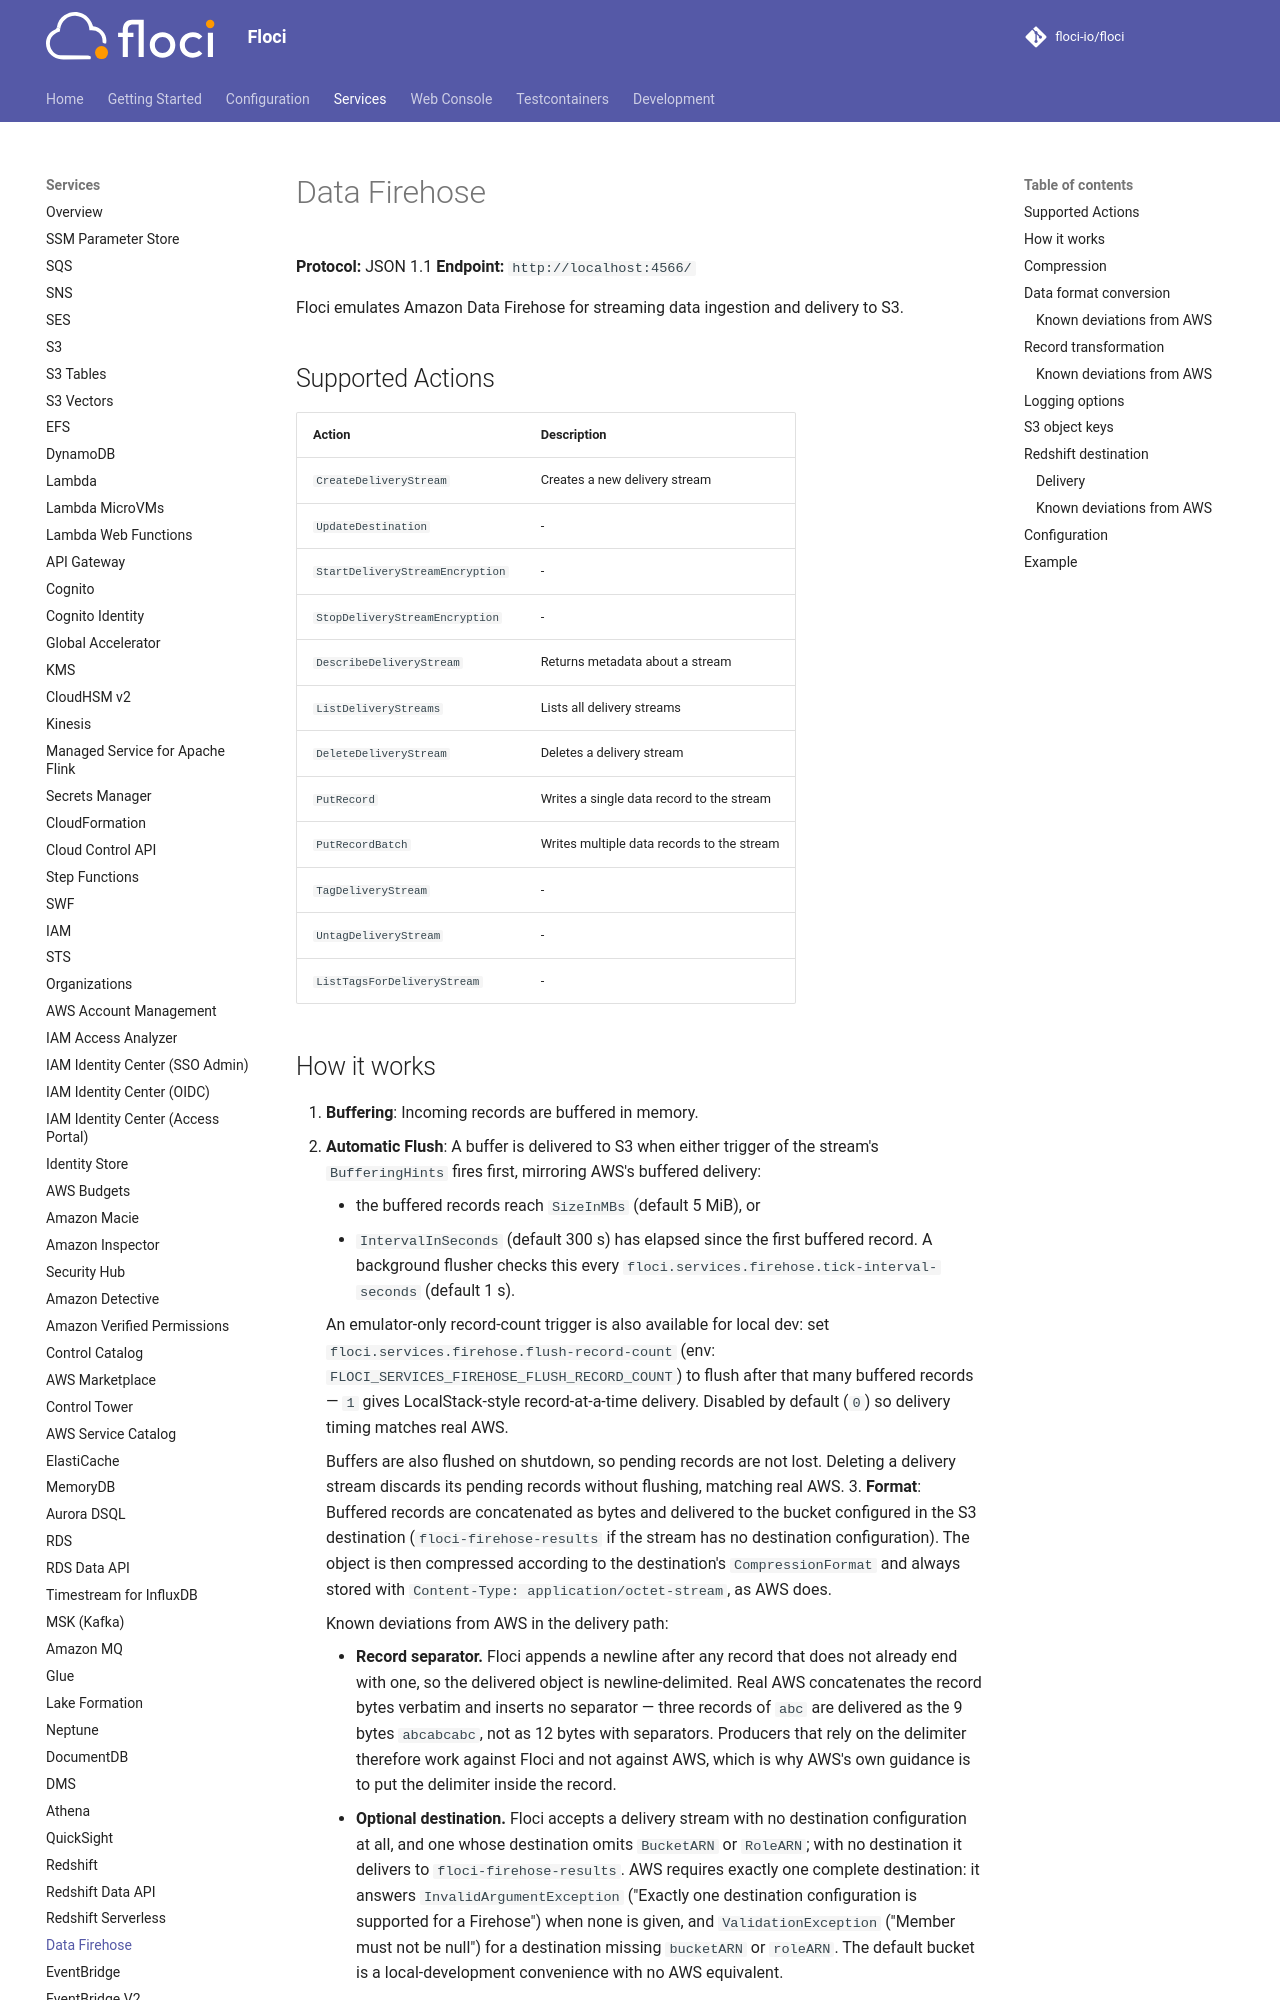

repository: 4Raisan/floci · page: services/firehose/index.html · generator: mkdocs

# Data Firehose

**Protocol:** JSON 1.1
**Endpoint:** `http://localhost:4566/`

Floci emulates Amazon Data Firehose for streaming data ingestion and delivery to S3.

## Supported Actions

<!-- floci:actions:start -->
| Action | Description |
| --- | --- |
| `CreateDeliveryStream` | Creates a new delivery stream |
| `UpdateDestination` | - |
| `StartDeliveryStreamEncryption` | - |
| `StopDeliveryStreamEncryption` | - |
| `DescribeDeliveryStream` | Returns metadata about a stream |
| `ListDeliveryStreams` | Lists all delivery streams |
| `DeleteDeliveryStream` | Deletes a delivery stream |
| `PutRecord` | Writes a single data record to the stream |
| `PutRecordBatch` | Writes multiple data records to the stream |
| `TagDeliveryStream` | - |
| `UntagDeliveryStream` | - |
| `ListTagsForDeliveryStream` | - |
<!-- floci:actions:end -->

## How it works

1. **Buffering**: Incoming records are buffered in memory.
2. **Automatic Flush**: A buffer is delivered to S3 when either trigger of the stream's `BufferingHints` fires first, mirroring AWS's buffered delivery:
    - the buffered records reach `SizeInMBs` (default 5 MiB), or
    - `IntervalInSeconds` (default 300 s) has elapsed since the first buffered record. A background flusher checks this every `floci.services.firehose.tick-interval-seconds` (default 1 s).

    An emulator-only record-count trigger is also available for local dev: set `floci.services.firehose.flush-record-count` (env: `FLOCI_SERVICES_FIREHOSE_FLUSH_RECORD_COUNT`) to flush after that many buffered records — `1` gives LocalStack-style record-at-a-time delivery. Disabled by default (`0`) so delivery timing matches real AWS.

    Buffers are also flushed on shutdown, so pending records are not lost. Deleting a delivery stream discards its pending records without flushing, matching real AWS.
3. **Format**: Buffered records are concatenated as bytes and delivered to the bucket configured in the S3 destination (`floci-firehose-results` if the stream has no destination configuration). The object is then compressed according to the destination's `CompressionFormat` and always stored with `Content-Type: application/octet-stream`, as AWS does.

    Known deviations from AWS in the delivery path:

    - **Record separator.** Floci appends a newline after any record that does not already end with one, so the delivered object is newline-delimited. Real AWS concatenates the record bytes verbatim and inserts no separator — three records of `abc` are delivered as the 9 bytes `abcabcabc`, not as 12 bytes with separators. Producers that rely on the delimiter therefore work against Floci and not against AWS, which is why AWS's own guidance is to put the delimiter inside the record.
    - **Optional destination.** Floci accepts a delivery stream with no destination configuration at all, and one whose destination omits `BucketARN` or `RoleARN`; with no destination it delivers to `floci-firehose-results`. AWS requires exactly one complete destination: it answers `InvalidArgumentException` ("Exactly one destination configuration is supported for a Firehose") when none is given, and `ValidationException` ("Member must not be null") for a destination missing `bucketARN` or `roleARN`. The default bucket is a local-development convenience with no AWS equivalent.

## Compression

`CompressionFormat` is applied to the delivered object, adding the key extension and `Content-Encoding` AWS pairs with each format:

| `CompressionFormat` | Key extension | `Content-Encoding` | Container format |
|---|---|---|---|
| `UNCOMPRESSED` | *(none)* | *(none)* | the records as they were put |
| `GZIP` | `.gz` | `gzip` | gzip stream |
| `ZIP` | `.zip` | `zip` | zip archive holding a single deflated entry named with a UUID |
| `Snappy` | `.snappy` | `snappy-java` | the [xerial snappy-java stream format](https://github.com/xerial/snappy-java#compatibility-notes) (magic `0x82 "SNAPPY" 0x00`), **not** the [official Snappy framing format](https://github.com/google/snappy/blob/main/framing_format.txt) |
| `HADOOP_SNAPPY` | `.snappy` | `hadoop-snappy` | Hadoop's block framing, what Hadoop and Spark `SnappyCodec` consumers read |

The two Snappy variants share an extension and are told apart only by `Content-Encoding`; they are mutually unreadable, so a consumer must pick the matching decoder. Note that AWS's [object name documentation](https://docs.aws.amazon.com/firehose/latest/dev/s3-object-name.html) tables `.hsnappy` for Hadoop-Snappy, but the service delivers `.snappy`; Floci follows the service.

Any other value, including differently-cased ones such as `SNAPPY` instead of `Snappy`, is rejected with `ValidationException`.
